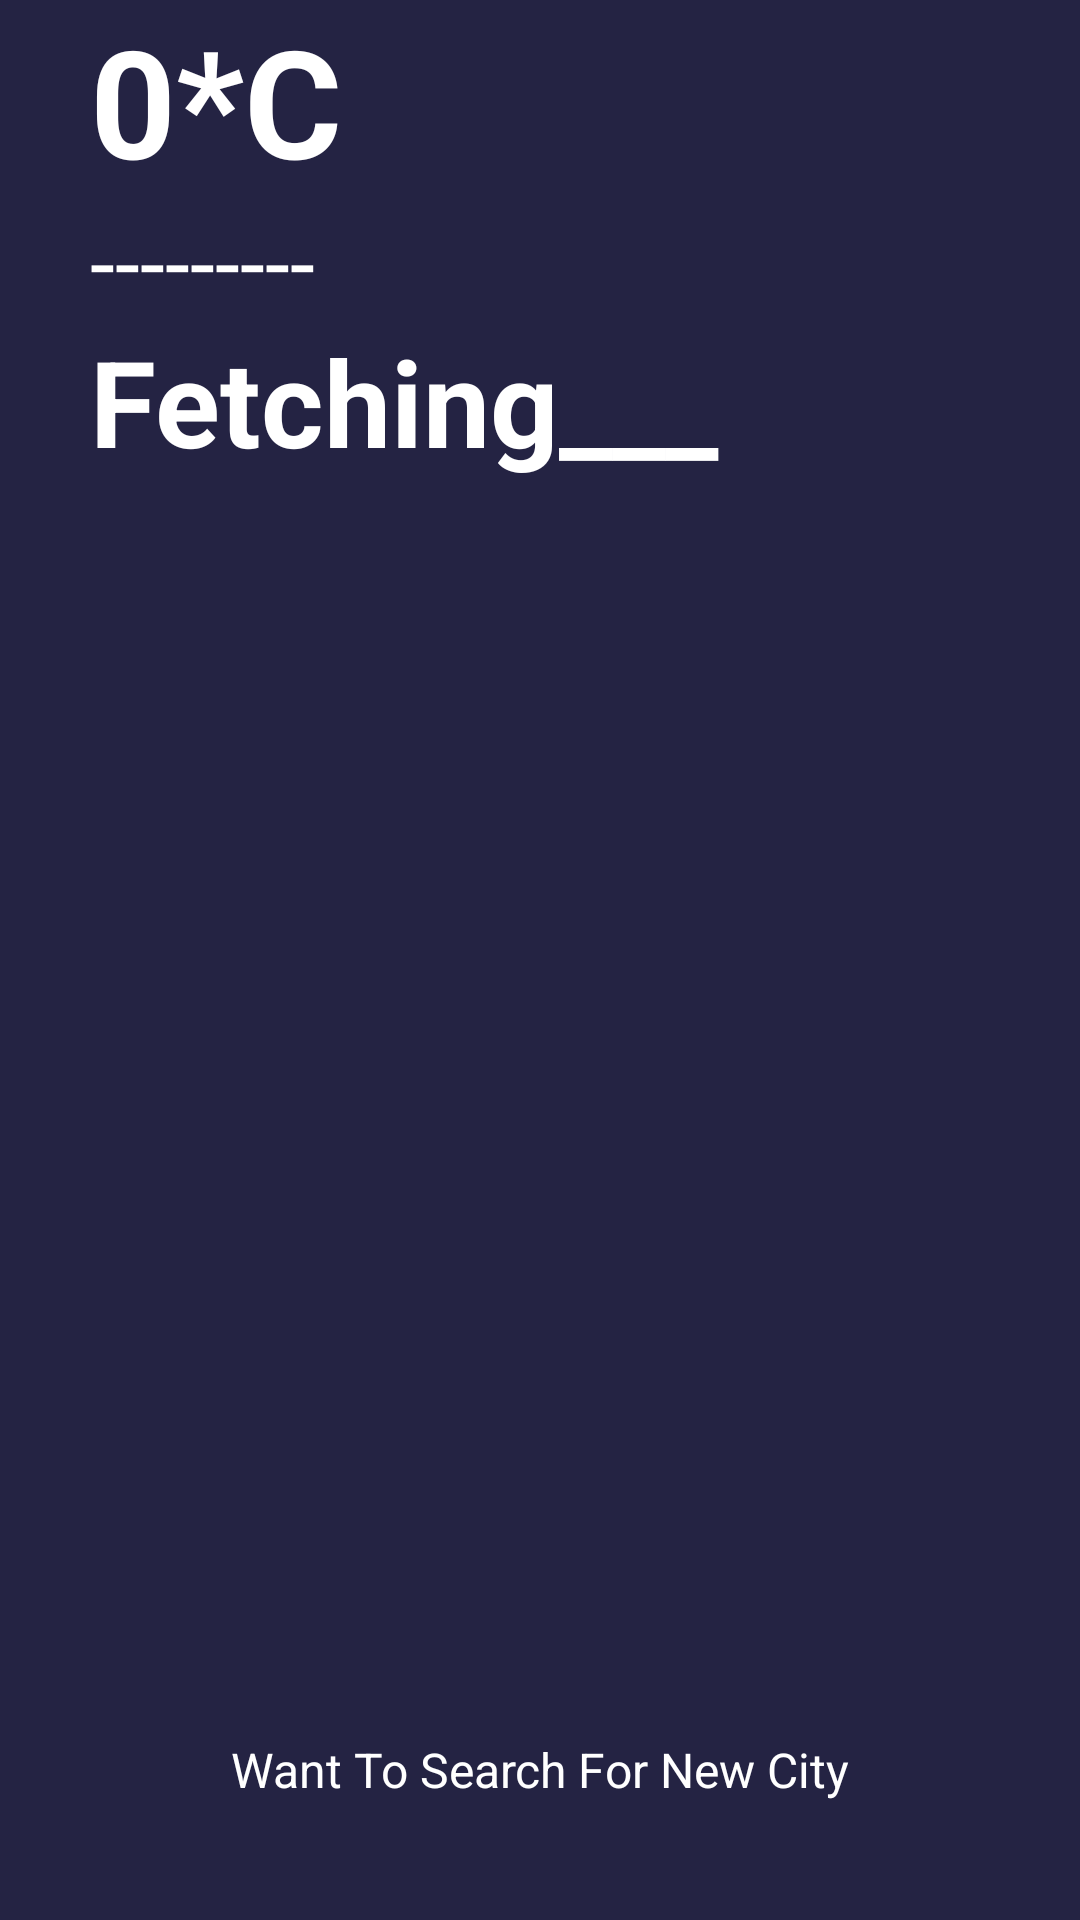

Android layout source for this screen:
<!-- AndroidManifest.xml: application theme Theme.Weather_App_Main_f104930 -->
<!-- res/layout/activity_main.xml -->
<?xml version="1.0" encoding="utf-8"?>
<RelativeLayout xmlns:android="http://schemas.android.com/apk/res/android"
    xmlns:tools="http://schemas.android.com/tools"
    android:id="@+id/main"
    android:layout_width="match_parent"
    android:layout_height="match_parent"

    android:background="@color/background_purple"
    tools:context=".MainActivity">


    <ImageView
        android:id="@+id/weatherIcon"
        android:layout_width="match_parent"
        android:layout_height="270dp"
        android:layout_marginTop="180dp"
        android:src="@drawable/finding">

    </ImageView>

    <LinearLayout
        android:layout_width="match_parent"
        android:layout_height="wrap_content"
        android:layout_marginBottom="50dp"
        android:orientation="vertical">

        <TextView
            android:id="@+id/temperature"
            android:layout_width="wrap_content"
            android:layout_height="wrap_content"
            android:paddingStart="30dp"
            android:text="0*C"
            android:textColor="#ffffff"
            android:textSize="50sp"
            android:textStyle="bold">

        </TextView>

        <TextView
            android:id="@+id/weatherCondition"
            android:layout_width="match_parent"
            android:layout_height="wrap_content"
            android:paddingStart="30sp"
            android:text="---------"
            android:textColor="#ffffff"
            android:textSize="30sp">

        </TextView>

        <TextView
            android:id="@+id/cityName"
            android:layout_width="match_parent"
            android:layout_height="wrap_content"
            android:paddingStart="30sp"
            android:text="Fetching___"
            android:textColor="#ffffff"
            android:textSize="40sp"
            android:textStyle="bold">

        </TextView>

    </LinearLayout>


    <RelativeLayout
        android:id="@+id/cityFinder"
        android:layout_width="match_parent"
        android:layout_height="40dp"
        android:layout_alignParentBottom="true"
        android:layout_centerInParent="true"
        android:layout_marginLeft="30dp"
        android:layout_marginRight="30dp"
        android:layout_marginBottom="30dp"
        android:background="@drawable/buttondesign">

        <TextView
            android:layout_width="wrap_content"
            android:layout_height="wrap_content"
            android:layout_centerInParent="true"
            android:text="Want To Search For New City"
            android:textColor="#ffffff"
            android:textSize="16sp" />

    </RelativeLayout>

</RelativeLayout>
<!-- resources referenced by this layout -->
<resources>
  <color name="background_purple">#242343</color>
  <style name="Theme.Weather_App_Main_f104930" parent="Base.Theme.Weather_App_Main_f104930" />
  <style name="Base.Theme.Weather_App_Main_f104930" parent="Theme.Material3.DayNight.NoActionBar">
          
          <item name="colorPrimary">@color/purple_500</item>
          <item name="colorPrimaryVariant">@color/purple_700</item>
          <item name="colorOnPrimary">@color/white</item>
          
          <item name="colorSecondary">@color/teal_200</item>
          <item name="colorSecondaryVariant">@color/teal_700</item>
          <item name="colorOnSecondary">@color/black</item>
          
          <item name="android:statusBarColor">?attr/colorPrimaryVariant</item>
          
      </style>
  <color name="purple_500">#FF6200EE</color>
  <color name="purple_700">#FF3700B3</color>
  <color name="white">#FFFFFFFF</color>
  <color name="teal_200">#FF03DAC5</color>
  <color name="teal_700">#FF018786</color>
  <color name="black">#FF000000</color>
</resources>
